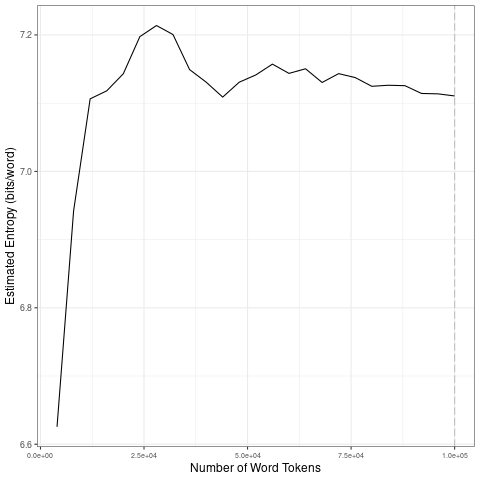

The table this chart was drawn from, first rows:
file, entropy.Corpus.Size, entropy.Entropy, sd.Corpus.Size, sd.SD
data/covid-clean/2020_by_es/2020-07-27_t…, 4000, 6.626, 20000, 0.217
data/covid-clean/2020_by_es/2020-07-27_t…, 8000, 6.942, 40000, 0.03614
data/covid-clean/2020_by_es/2020-07-27_t…, 12000, 7.106, 60000, 0.01802
data/covid-clean/2020_by_es/2020-07-27_t…, 16000, 7.118, 80000, 0.01018
data/covid-clean/2020_by_es/2020-07-27_t…, 20000, 7.143, 1e+05, 0.007325
data/covid-clean/2020_by_es/2020-07-27_t…, 24000, 7.198, 20000, 0.217
data/covid-clean/2020_by_es/2020-07-27_t…, 28000, 7.214, 40000, 0.03614
data/covid-clean/2020_by_es/2020-07-27_t…, 32000, 7.201, 60000, 0.01802
data/covid-clean/2020_by_es/2020-07-27_t…, 36000, 7.149, 80000, 0.01018
data/covid-clean/2020_by_es/2020-07-27_t…, 40000, 7.131, 1e+05, 0.007325
data/covid-clean/2020_by_es/2020-07-27_t…, 44000, 7.109, 20000, 0.217
data/covid-clean/2020_by_es/2020-07-27_t…, 48000, 7.131, 40000, 0.03614
data/covid-clean/2020_by_es/2020-07-27_t…, 52000, 7.141, 60000, 0.01802
data/covid-clean/2020_by_es/2020-07-27_t…, 56000, 7.157, 80000, 0.01018
data/covid-clean/2020_by_es/2020-07-27_t…, 60000, 7.144, 1e+05, 0.007325
data/covid-clean/2020_by_es/2020-07-27_t…, 64000, 7.15, 20000, 0.217
data/covid-clean/2020_by_es/2020-07-27_t…, 68000, 7.13, 40000, 0.03614
data/covid-clean/2020_by_es/2020-07-27_t…, 72000, 7.143, 60000, 0.01802
data/covid-clean/2020_by_es/2020-07-27_t…, 76000, 7.137, 80000, 0.01018
data/covid-clean/2020_by_es/2020-07-27_t…, 80000, 7.125, 1e+05, 0.007325
data/covid-clean/2020_by_es/2020-07-27_t…, 84000, 7.126, 20000, 0.217
data/covid-clean/2020_by_es/2020-07-27_t…, 88000, 7.126, 40000, 0.03614
data/covid-clean/2020_by_es/2020-07-27_t…, 92000, 7.114, 60000, 0.01802
data/covid-clean/2020_by_es/2020-07-27_t…, 96000, 7.114, 80000, 0.01018
data/covid-clean/2020_by_es/2020-07-27_t…, 1e+05, 7.111, 1e+05, 0.007325
